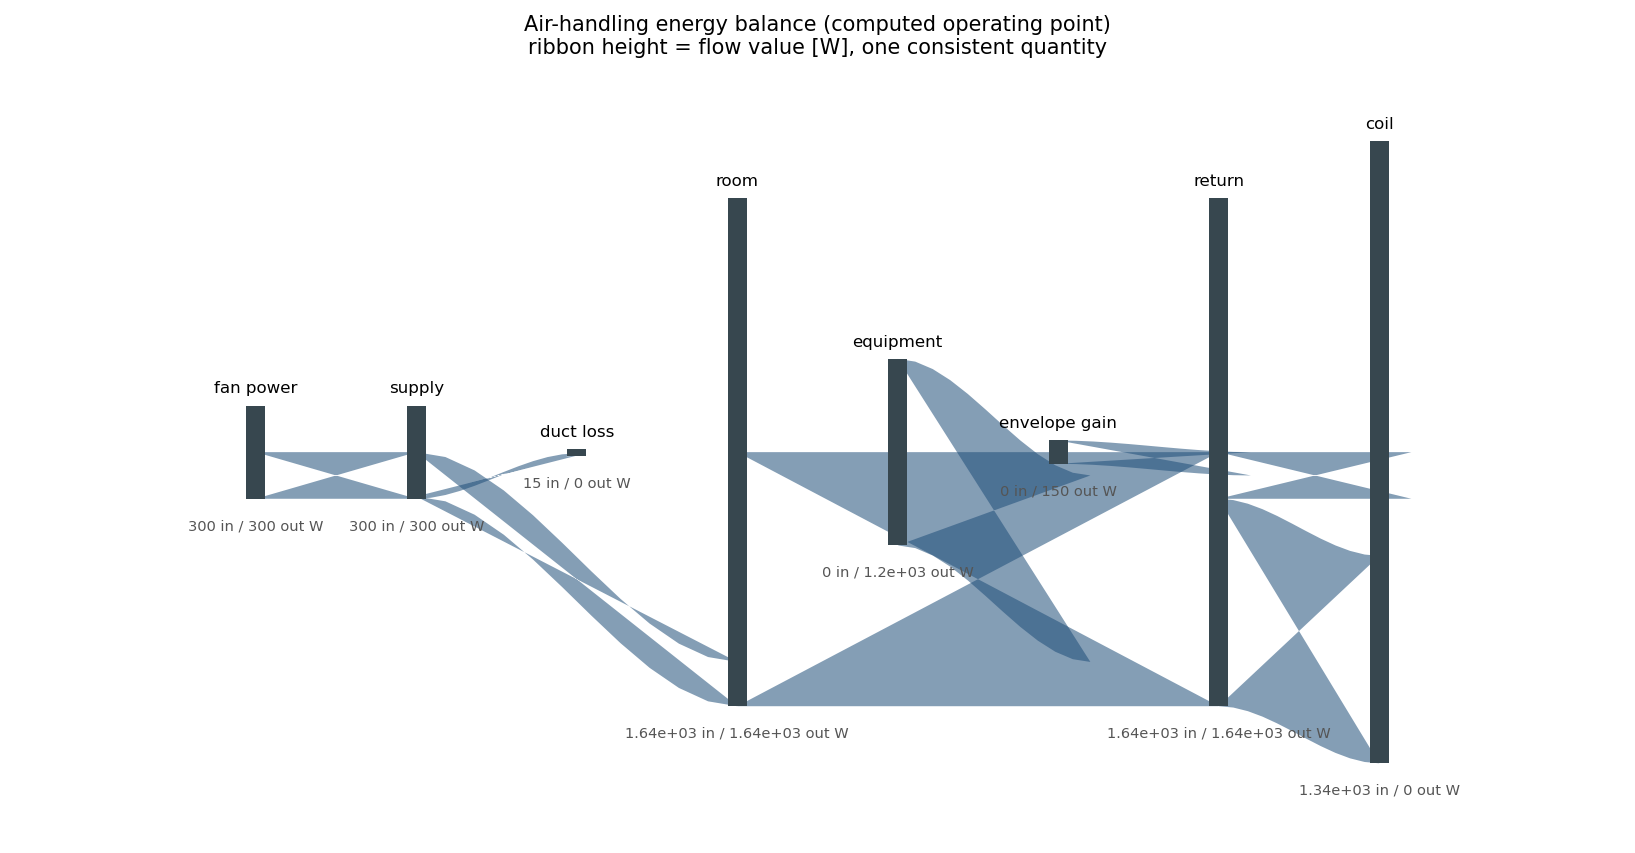

The data file committed next to this chart (first rows):
node, inflow, outflow, imbalance, is_internal
coil, 1335, 0.000000, 1335, 0
duct loss, 15, 0.000000, 15, 0
envelope gain, 0.000000, 150, -150, 0
equipment, 0.000000, 1200, -1200, 0
fan power, 300, 300, 0.000000, 0
return, 1635, 1635, 0.000000, 1
room, 1635, 1635, 0.000000, 1
supply, 300, 300, 0.000000, 1
